Photos from the image-classification dataset "augmented_synth_line" in the GitHub repository psykodan/aiPrint-Data-Creation. Its 3 classes are: good, over-printed, under-printed.

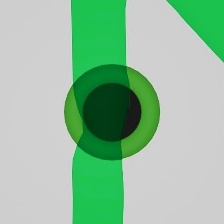
Label: good

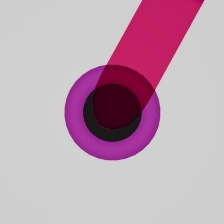
Label: good

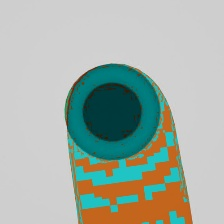
Label: over-printed

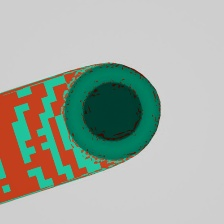
Label: over-printed

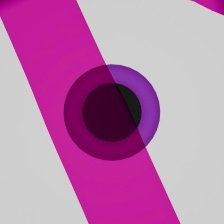
Label: under-printed

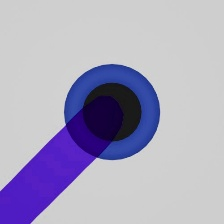
Label: under-printed
